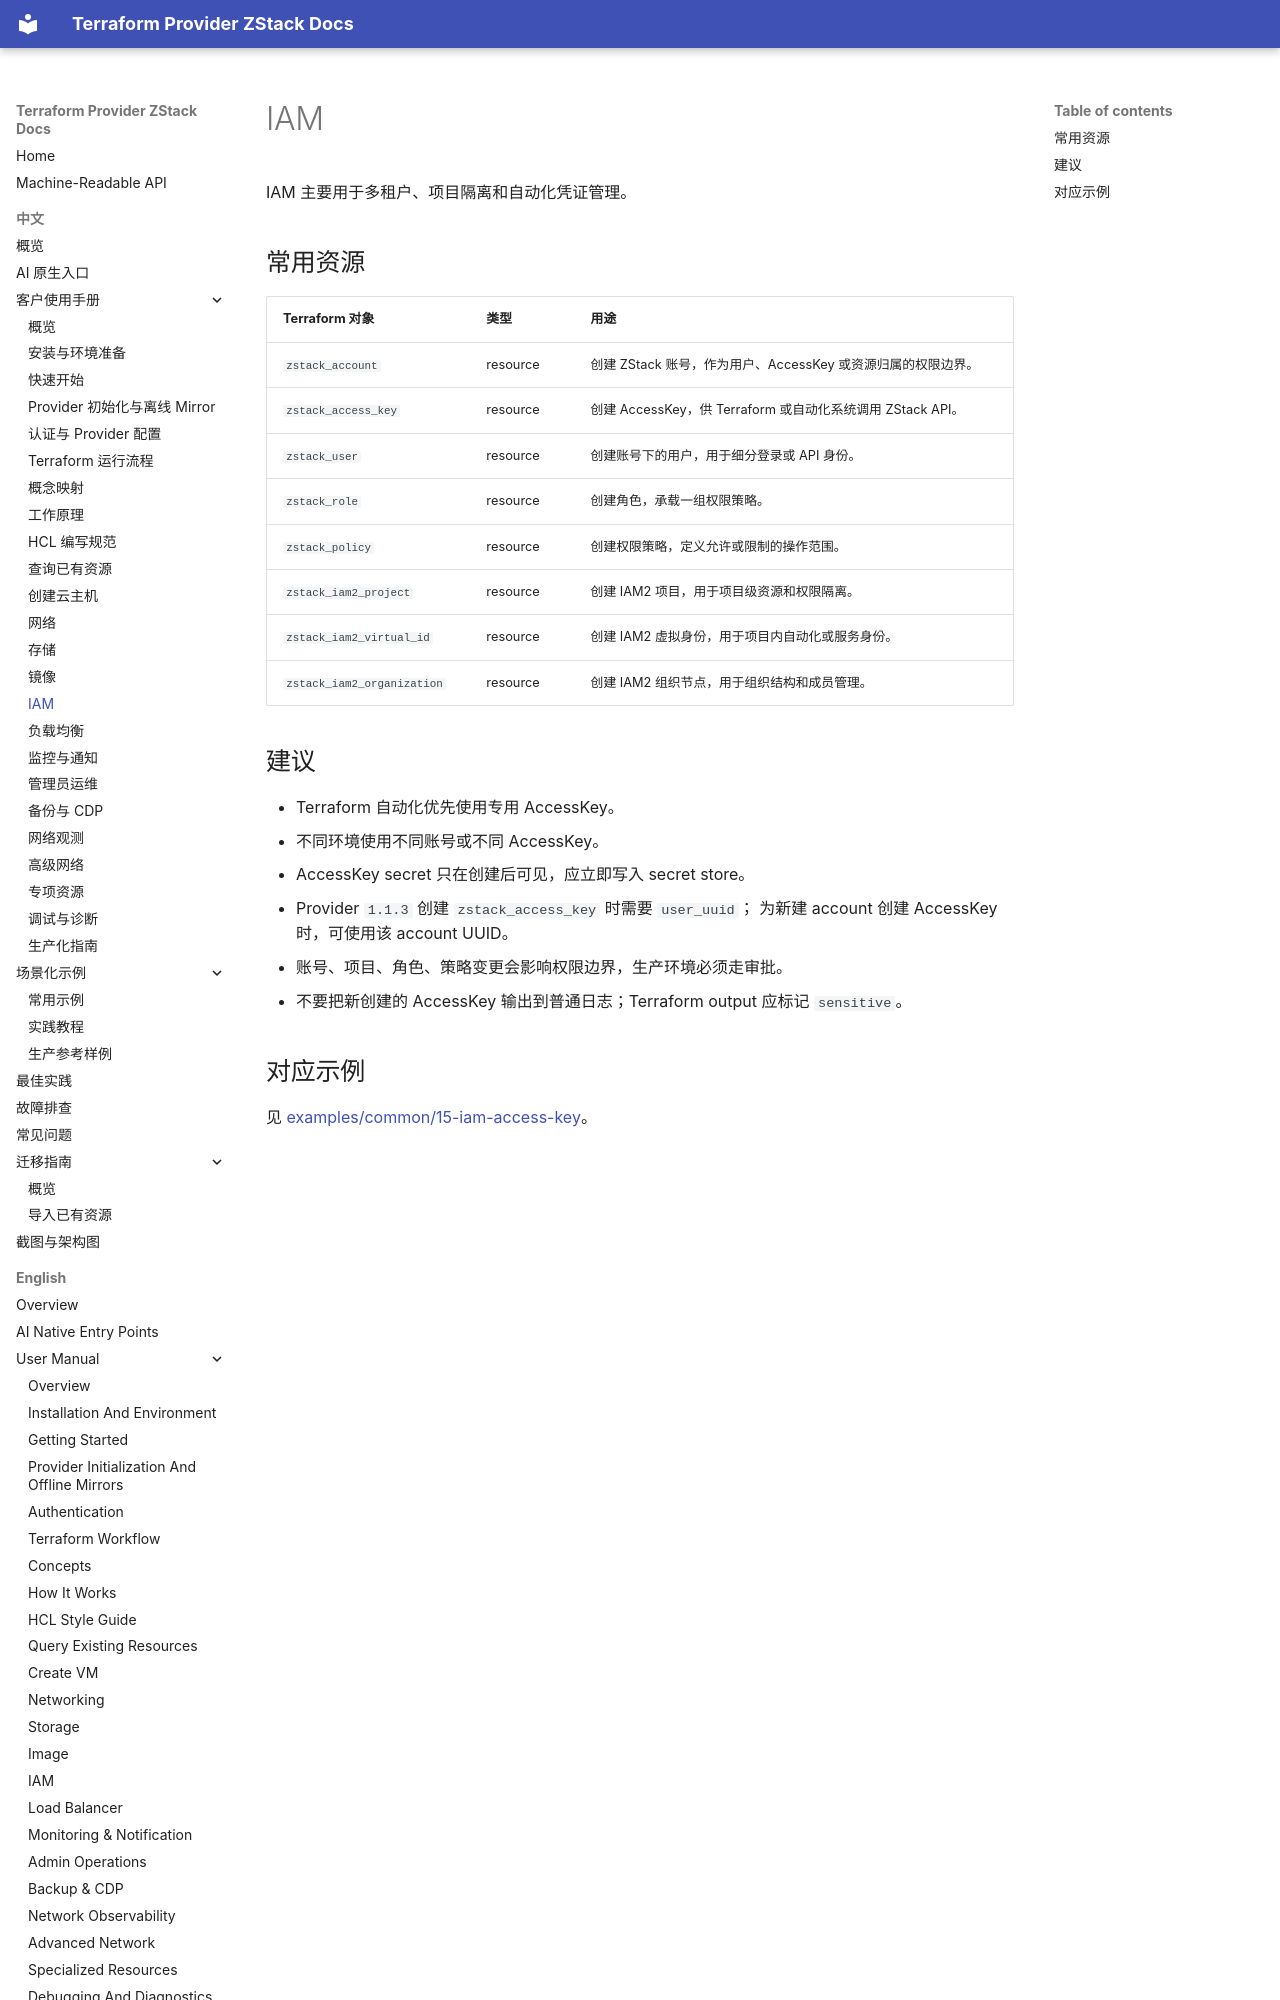

repository: terraform-zstack-modules/terraform-provider-zstack-docs · page: zh/manual/iam/index.html · generator: mkdocs

# IAM

IAM 主要用于多租户、项目隔离和自动化凭证管理。

## 常用资源

| Terraform 对象 | 类型 | 用途 |
|---|---|---|
| `zstack_account` | resource | 创建 ZStack 账号，作为用户、AccessKey 或资源归属的权限边界。 |
| `zstack_access_key` | resource | 创建 AccessKey，供 Terraform 或自动化系统调用 ZStack API。 |
| `zstack_user` | resource | 创建账号下的用户，用于细分登录或 API 身份。 |
| `zstack_role` | resource | 创建角色，承载一组权限策略。 |
| `zstack_policy` | resource | 创建权限策略，定义允许或限制的操作范围。 |
| `zstack_iam2_project` | resource | 创建 IAM2 项目，用于项目级资源和权限隔离。 |
| `zstack_iam2_virtual_id` | resource | 创建 IAM2 虚拟身份，用于项目内自动化或服务身份。 |
| `zstack_iam2_organization` | resource | 创建 IAM2 组织节点，用于组织结构和成员管理。 |
